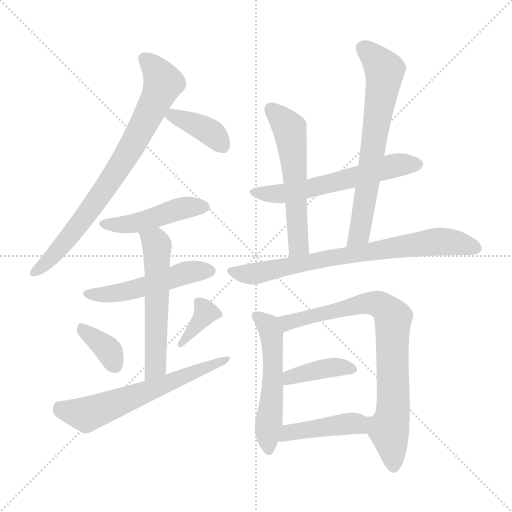
t = 0.00 s
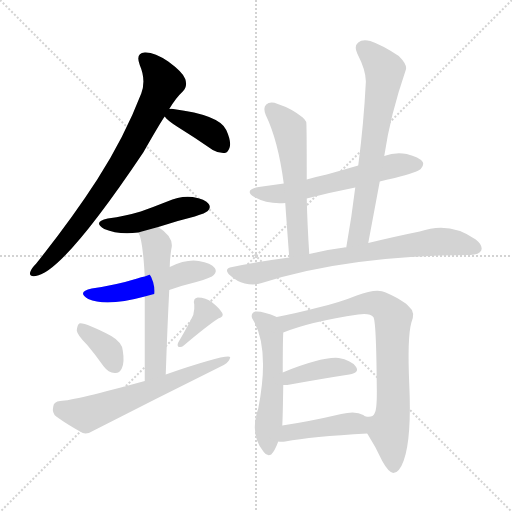
t = 2.23 s
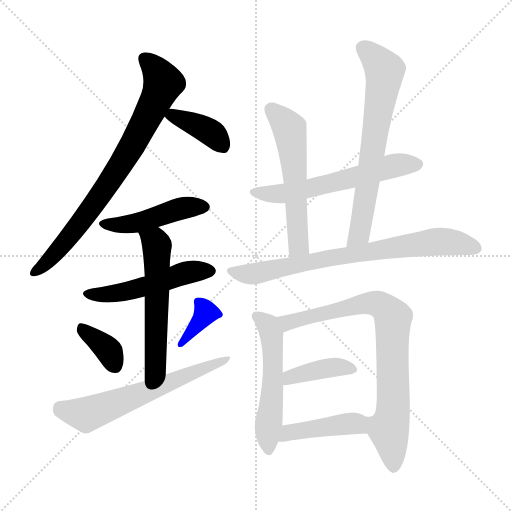
t = 4.45 s
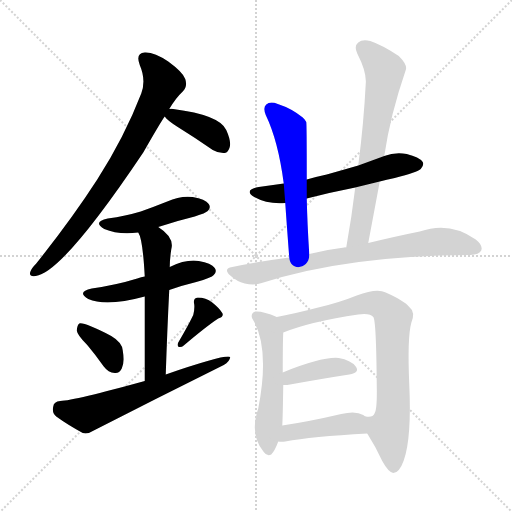
t = 6.68 s
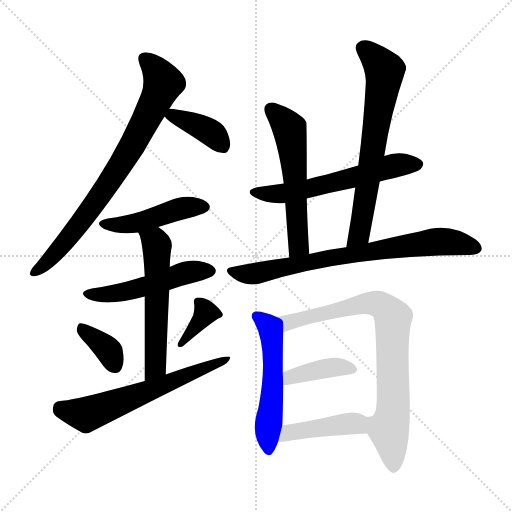
t = 8.90 s
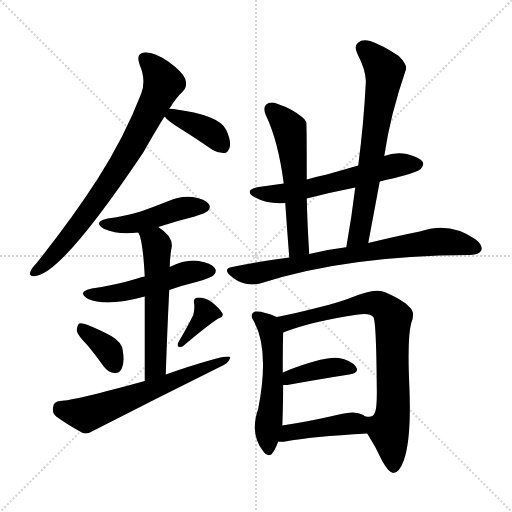
t = 11.13 s

The animated SVG that drew these frames (rendered in a browser with its animation timeline set to each time). Animation: 16 CSS @keyframes rules; one cycle of 11.13 s.

<svg version="1.1" viewBox="0 0 1024 1024" xmlns="http://www.w3.org/2000/svg">
  <g stroke="lightgray" stroke-dasharray="1,1" stroke-width="1" transform="scale(4, 4)">
    <line x1="0" y1="0" x2="256" y2="256"></line>
    <line x1="256" y1="0" x2="0" y2="256"></line>
    <line x1="128" y1="0" x2="128" y2="256"></line>
    <line x1="0" y1="128" x2="256" y2="128"></line>
  </g>
<g transform="scale(1, -1) translate(0, -900)">
   <style type="text/css">
    @keyframes keyframes0 {
      from {
       stroke: blue;
       stroke-dashoffset: 776;
       stroke-width: 128;
       }
       72% {
       animation-timing-function: step-end;
       stroke: blue;
       stroke-dashoffset: 0;
       stroke-width: 128;
       }
       to {
       stroke: black;
       stroke-width: 1024;
       }
       }
       #make-me-a-hanzi-animation-0 {
         animation: keyframes0 0.881510s both;
         animation-delay: 0.000000s;
         animation-timing-function: linear;
       }
    @keyframes keyframes1 {
      from {
       stroke: blue;
       stroke-dashoffset: 384;
       stroke-width: 128;
       }
       56% {
       animation-timing-function: step-end;
       stroke: blue;
       stroke-dashoffset: 0;
       stroke-width: 128;
       }
       to {
       stroke: black;
       stroke-width: 1024;
       }
       }
       #make-me-a-hanzi-animation-1 {
         animation: keyframes1 0.562500s both;
         animation-delay: 0.881510s;
         animation-timing-function: linear;
       }
    @keyframes keyframes2 {
      from {
       stroke: blue;
       stroke-dashoffset: 458;
       stroke-width: 128;
       }
       60% {
       animation-timing-function: step-end;
       stroke: blue;
       stroke-dashoffset: 0;
       stroke-width: 128;
       }
       to {
       stroke: black;
       stroke-width: 1024;
       }
       }
       #make-me-a-hanzi-animation-2 {
         animation: keyframes2 0.622721s both;
         animation-delay: 1.444010s;
         animation-timing-function: linear;
       }
    @keyframes keyframes3 {
      from {
       stroke: blue;
       stroke-dashoffset: 503;
       stroke-width: 128;
       }
       62% {
       animation-timing-function: step-end;
       stroke: blue;
       stroke-dashoffset: 0;
       stroke-width: 128;
       }
       to {
       stroke: black;
       stroke-width: 1024;
       }
       }
       #make-me-a-hanzi-animation-3 {
         animation: keyframes3 0.659342s both;
         animation-delay: 2.066732s;
         animation-timing-function: linear;
       }
    @keyframes keyframes4 {
      from {
       stroke: blue;
       stroke-dashoffset: 563;
       stroke-width: 128;
       }
       65% {
       animation-timing-function: step-end;
       stroke: blue;
       stroke-dashoffset: 0;
       stroke-width: 128;
       }
       to {
       stroke: black;
       stroke-width: 1024;
       }
       }
       #make-me-a-hanzi-animation-4 {
         animation: keyframes4 0.708171s both;
         animation-delay: 2.726074s;
         animation-timing-function: linear;
       }
    @keyframes keyframes5 {
      from {
       stroke: blue;
       stroke-dashoffset: 362;
       stroke-width: 128;
       }
       54% {
       animation-timing-function: step-end;
       stroke: blue;
       stroke-dashoffset: 0;
       stroke-width: 128;
       }
       to {
       stroke: black;
       stroke-width: 1024;
       }
       }
       #make-me-a-hanzi-animation-5 {
         animation: keyframes5 0.544596s both;
         animation-delay: 3.434245s;
         animation-timing-function: linear;
       }
    @keyframes keyframes6 {
      from {
       stroke: blue;
       stroke-dashoffset: 358;
       stroke-width: 128;
       }
       54% {
       animation-timing-function: step-end;
       stroke: blue;
       stroke-dashoffset: 0;
       stroke-width: 128;
       }
       to {
       stroke: black;
       stroke-width: 1024;
       }
       }
       #make-me-a-hanzi-animation-6 {
         animation: keyframes6 0.541341s both;
         animation-delay: 3.978841s;
         animation-timing-function: linear;
       }
    @keyframes keyframes7 {
      from {
       stroke: blue;
       stroke-dashoffset: 617;
       stroke-width: 128;
       }
       67% {
       animation-timing-function: step-end;
       stroke: blue;
       stroke-dashoffset: 0;
       stroke-width: 128;
       }
       to {
       stroke: black;
       stroke-width: 1024;
       }
       }
       #make-me-a-hanzi-animation-7 {
         animation: keyframes7 0.752116s both;
         animation-delay: 4.520182s;
         animation-timing-function: linear;
       }
    @keyframes keyframes8 {
      from {
       stroke: blue;
       stroke-dashoffset: 587;
       stroke-width: 128;
       }
       66% {
       animation-timing-function: step-end;
       stroke: blue;
       stroke-dashoffset: 0;
       stroke-width: 128;
       }
       to {
       stroke: black;
       stroke-width: 1024;
       }
       }
       #make-me-a-hanzi-animation-8 {
         animation: keyframes8 0.727702s both;
         animation-delay: 5.272298s;
         animation-timing-function: linear;
       }
    @keyframes keyframes9 {
      from {
       stroke: blue;
       stroke-dashoffset: 565;
       stroke-width: 128;
       }
       65% {
       animation-timing-function: step-end;
       stroke: blue;
       stroke-dashoffset: 0;
       stroke-width: 128;
       }
       to {
       stroke: black;
       stroke-width: 1024;
       }
       }
       #make-me-a-hanzi-animation-9 {
         animation: keyframes9 0.709798s both;
         animation-delay: 6.000000s;
         animation-timing-function: linear;
       }
    @keyframes keyframes10 {
      from {
       stroke: blue;
       stroke-dashoffset: 675;
       stroke-width: 128;
       }
       69% {
       animation-timing-function: step-end;
       stroke: blue;
       stroke-dashoffset: 0;
       stroke-width: 128;
       }
       to {
       stroke: black;
       stroke-width: 1024;
       }
       }
       #make-me-a-hanzi-animation-10 {
         animation: keyframes10 0.799316s both;
         animation-delay: 6.709798s;
         animation-timing-function: linear;
       }
    @keyframes keyframes11 {
      from {
       stroke: blue;
       stroke-dashoffset: 753;
       stroke-width: 128;
       }
       71% {
       animation-timing-function: step-end;
       stroke: blue;
       stroke-dashoffset: 0;
       stroke-width: 128;
       }
       to {
       stroke: black;
       stroke-width: 1024;
       }
       }
       #make-me-a-hanzi-animation-11 {
         animation: keyframes11 0.862793s both;
         animation-delay: 7.509115s;
         animation-timing-function: linear;
       }
    @keyframes keyframes12 {
      from {
       stroke: blue;
       stroke-dashoffset: 531;
       stroke-width: 128;
       }
       63% {
       animation-timing-function: step-end;
       stroke: blue;
       stroke-dashoffset: 0;
       stroke-width: 128;
       }
       to {
       stroke: black;
       stroke-width: 1024;
       }
       }
       #make-me-a-hanzi-animation-12 {
         animation: keyframes12 0.682129s both;
         animation-delay: 8.371908s;
         animation-timing-function: linear;
       }
    @keyframes keyframes13 {
      from {
       stroke: blue;
       stroke-dashoffset: 802;
       stroke-width: 128;
       }
       72% {
       animation-timing-function: step-end;
       stroke: blue;
       stroke-dashoffset: 0;
       stroke-width: 128;
       }
       to {
       stroke: black;
       stroke-width: 1024;
       }
       }
       #make-me-a-hanzi-animation-13 {
         animation: keyframes13 0.902669s both;
         animation-delay: 9.054036s;
         animation-timing-function: linear;
       }
    @keyframes keyframes14 {
      from {
       stroke: blue;
       stroke-dashoffset: 394;
       stroke-width: 128;
       }
       56% {
       animation-timing-function: step-end;
       stroke: blue;
       stroke-dashoffset: 0;
       stroke-width: 128;
       }
       to {
       stroke: black;
       stroke-width: 1024;
       }
       }
       #make-me-a-hanzi-animation-14 {
         animation: keyframes14 0.570638s both;
         animation-delay: 9.956706s;
         animation-timing-function: linear;
       }
    @keyframes keyframes15 {
      from {
       stroke: blue;
       stroke-dashoffset: 431;
       stroke-width: 128;
       }
       58% {
       animation-timing-function: step-end;
       stroke: blue;
       stroke-dashoffset: 0;
       stroke-width: 128;
       }
       to {
       stroke: black;
       stroke-width: 1024;
       }
       }
       #make-me-a-hanzi-animation-15 {
         animation: keyframes15 0.600749s both;
         animation-delay: 10.527344s;
         animation-timing-function: linear;
       }
</style>
<path d="M 338.5 682.0 Q 351.5 704.0 365.5 717.0 Q 375.5 727.0 370.5 742.0 Q 366.5 755.0 336.5 777.0 Q 308.5 796.0 289.5 795.0 Q 270.5 794.0 279.5 770.0 Q 292.5 740.0 282.5 713.0 Q 248.5 625.0 194.5 541.0 Q 143.5 462.0 72.5 373.0 Q 62.5 363.0 60.5 356.0 Q 57.5 346.0 71.5 348.0 Q 125.5 355.0 286.5 595.0 Q 322.5 658.0 329.5 667.0 L 338.5 682.0 Z" fill="lightgray"></path> 
<path d="M 329.5 667.0 Q 333.5 660.0 355.5 646.0 Q 389.5 625.0 425.5 600.0 Q 437.5 593.0 449.5 594.0 Q 456.5 595.0 459.5 606.0 Q 462.5 618.0 452.5 640.0 Q 439.5 670.0 346.5 682.0 Q 342.5 683.0 338.5 682.0 C 318.5 680.0 318.5 680.0 329.5 667.0 Z" fill="lightgray"></path> 
<path d="M 316.5 446.0 Q 352.5 458.0 389.5 467.0 Q 411.5 474.0 415.5 478.0 Q 422.5 485.0 417.5 492.0 Q 410.5 502.0 385.5 506.0 Q 360.5 509.0 334.5 497.0 Q 309.5 487.0 281.5 477.0 Q 251.5 468.0 215.5 463.0 Q 184.5 456.0 208.5 442.0 Q 236.5 430.0 276.5 435.0 L 316.5 446.0 Z" fill="lightgray"></path> 
<path d="M 338.5 320.0 Q 363.5 329.0 392.5 336.0 Q 423.5 345.0 427.5 350.0 Q 434.5 357.0 429.5 364.0 Q 422.5 374.0 397.5 378.0 Q 372.5 382.0 339.5 366.0 L 289.5 347.0 Q 282.5 346.0 274.5 343.0 Q 232.5 330.0 183.5 323.0 Q 152.5 316.0 176.5 302.0 Q 212.5 286.0 289.5 307.0 L 338.5 320.0 Z" fill="lightgray"></path> 
<path d="M 331.5 151.0 Q 334.5 242.0 338.5 320.0 L 339.5 366.0 Q 339.5 381.0 342.5 401.0 Q 349.5 425.0 316.5 446.0 C 291.5 463.0 265.5 463.0 276.5 435.0 Q 285.5 422.0 289.5 347.0 L 289.5 307.0 Q 289.5 247.0 289.5 138.0 C 289.5 108.0 330.5 121.0 331.5 151.0 Z" fill="lightgray"></path> 
<path d="M 174.5 210.0 Q 190.5 191.0 207.5 167.0 Q 216.5 155.0 229.5 154.0 Q 238.5 153.0 243.5 163.0 Q 249.5 175.0 245.5 199.0 Q 244.5 215.0 222.5 228.0 Q 168.5 256.0 158.5 253.0 Q 154.5 250.0 153.5 239.0 Q 154.5 230.0 174.5 210.0 Z" fill="lightgray"></path> 
<path d="M 386.5 270.0 Q 376.5 249.0 356.5 215.0 Q 353.5 209.0 357.5 206.0 Q 363.5 205.0 367.5 209.0 Q 413.5 248.0 436.5 263.0 Q 448.5 267.0 444.5 274.0 Q 438.5 284.0 424.5 295.0 Q 411.5 305.0 395.5 305.0 Q 385.5 304.0 388.5 291.0 Q 389.5 282.0 386.5 270.0 Z" fill="lightgray"></path> 
<path d="M 289.5 138.0 Q 148.5 99.0 120.5 98.0 Q 107.5 97.0 106.5 87.0 Q 103.5 74.0 112.5 67.0 Q 134.5 51.0 165.5 34.0 Q 175.5 31.0 187.5 39.0 Q 316.5 105.0 447.5 170.0 Q 459.5 177.0 460.5 186.0 Q 451.5 192.0 331.5 151.0 L 289.5 138.0 Z" fill="lightgray"></path> 
<path d="M 759.5 537.0 Q 772.5 541.0 789.5 544.0 Q 835.5 556.0 841.5 562.0 Q 848.5 569.0 845.5 576.0 Q 838.5 586.0 813.5 592.0 Q 789.5 596.0 768.5 588.0 L 716.5 569.0 Q 685.5 560.0 653.5 551.0 Q 634.5 547.0 613.5 541.0 L 567.5 533.0 Q 542.5 530.0 517.5 526.0 Q 486.5 520.0 508.5 506.0 Q 535.5 491.0 570.5 494.0 L 613.5 503.0 Q 659.5 515.0 710.5 525.0 L 759.5 537.0 Z" fill="lightgray"></path> 
<path d="M 613.5 541.0 Q 613.5 653.0 612.5 656.0 Q 609.5 662.0 605.5 665.0 Q 583.5 683.0 555.5 692.0 Q 540.5 698.0 532.5 691.0 Q 525.5 685.0 531.5 670.0 Q 556.5 618.0 567.5 533.0 L 570.5 494.0 Q 573.5 451.0 578.5 385.0 C 580.5 355.0 620.5 362.0 618.5 392.0 Q 614.5 455.0 613.5 503.0 L 613.5 541.0 Z" fill="lightgray"></path> 
<path d="M 736.5 414.0 Q 748.5 478.0 759.5 537.0 L 768.5 588.0 Q 780.5 670.0 811.5 760.0 Q 815.5 770.0 797.5 788.0 Q 764.5 810.0 740.5 818.0 Q 724.5 822.0 716.5 815.0 Q 707.5 808.0 714.5 793.0 Q 733.5 756.0 731.5 733.0 Q 727.5 654.0 716.5 569.0 L 710.5 525.0 Q 703.5 467.0 692.5 405.0 C 687.5 375.0 730.5 385.0 736.5 414.0 Z" fill="lightgray"></path> 
<path d="M 578.5 385.0 Q 523.5 378.0 464.5 366.0 Q 445.5 363.0 460.5 349.0 Q 473.5 337.0 489.5 333.0 Q 508.5 329.0 523.5 334.0 Q 695.5 389.0 938.5 390.0 L 940.5 390.0 Q 958.5 391.0 962.5 399.0 Q 966.5 409.0 951.5 421.0 Q 899.5 458.0 839.5 437.0 Q 794.5 428.0 736.5 414.0 L 692.5 405.0 Q 689.5 406.0 688.5 405.0 Q 654.5 401.0 618.5 392.0 L 578.5 385.0 Z" fill="lightgray"></path> 
<path d="M 553.5 266.0 Q 526.5 278.0 510.5 277.0 Q 500.5 273.0 504.5 263.0 Q 540.5 205.0 516.5 83.0 Q 498.5 31.0 527.5 -4.0 Q 534.5 -14.0 542.5 -9.0 Q 549.5 -2.0 556.5 17.0 L 564.5 49.0 Q 565.5 61.0 566.5 130.0 L 565.5 155.0 Q 565.5 216.0 566.5 235.0 C 567.5 260.0 567.5 260.0 553.5 266.0 Z" fill="lightgray"></path> 
<path d="M 734.5 33.0 Q 750.5 8.0 764.5 -22.0 Q 776.5 -44.0 786.5 -46.0 Q 798.5 -46.0 807.5 -21.0 Q 823.5 24.0 818.5 132.0 Q 814.5 225.0 822.5 254.0 Q 831.5 276.0 818.5 286.0 Q 809.5 298.0 771.5 315.0 Q 753.5 324.0 713.5 309.0 Q 676.5 294.0 632.5 284.0 Q 598.5 275.0 553.5 266.0 C 524.5 260.0 538.5 225.0 566.5 235.0 Q 621.5 257.0 716.5 271.0 Q 740.5 274.0 746.5 266.0 Q 752.5 260.0 753.5 129.0 Q 754.5 83.0 749.5 74.0 Q 745.5 64.0 731.5 67.0 L 730.5 67.0 C 715.5 64.0 718.5 59.0 734.5 33.0 Z" fill="lightgray"></path> 
<path d="M 566.5 130.0 Q 569.5 130.0 574.5 130.0 Q 646.5 143.0 698.5 151.0 Q 720.5 155.0 711.5 167.0 Q 701.5 180.0 677.5 184.0 Q 644.5 187.0 565.5 155.0 C 537.5 144.0 536.5 130.0 566.5 130.0 Z" fill="lightgray"></path> 
<path d="M 556.5 17.0 Q 562.5 16.0 570.5 17.0 Q 622.5 27.0 734.5 33.0 C 764.5 35.0 754.5 50.0 730.5 67.0 Q 729.5 68.0 726.5 70.0 Q 711.5 79.0 682.5 72.0 Q 618.5 57.0 564.5 49.0 C 534.5 45.0 526.5 19.0 556.5 17.0 Z" fill="lightgray"></path> 
      <clipPath id="make-me-a-hanzi-clip-0">
      <path d="M 338.5 682.0 Q 351.5 704.0 365.5 717.0 Q 375.5 727.0 370.5 742.0 Q 366.5 755.0 336.5 777.0 Q 308.5 796.0 289.5 795.0 Q 270.5 794.0 279.5 770.0 Q 292.5 740.0 282.5 713.0 Q 248.5 625.0 194.5 541.0 Q 143.5 462.0 72.5 373.0 Q 62.5 363.0 60.5 356.0 Q 57.5 346.0 71.5 348.0 Q 125.5 355.0 286.5 595.0 Q 322.5 658.0 329.5 667.0 L 338.5 682.0 Z" fill="lightgray"></path>
      </clipPath>
      <path clip-path="url(#make-me-a-hanzi-clip-0)" d="M 289.5 780.0 L 322.5 745.0 L 325.5 732.0 L 270.5 617.0 L 148.5 438.0 L 97.5 379.0 L 69.5 356.0 " fill="none" id="make-me-a-hanzi-animation-0" stroke-dasharray="648 1296" stroke-linecap="round"></path>

      <clipPath id="make-me-a-hanzi-clip-1">
      <path d="M 329.5 667.0 Q 333.5 660.0 355.5 646.0 Q 389.5 625.0 425.5 600.0 Q 437.5 593.0 449.5 594.0 Q 456.5 595.0 459.5 606.0 Q 462.5 618.0 452.5 640.0 Q 439.5 670.0 346.5 682.0 Q 342.5 683.0 338.5 682.0 C 318.5 680.0 318.5 680.0 329.5 667.0 Z" fill="lightgray"></path>
      </clipPath>
      <path clip-path="url(#make-me-a-hanzi-clip-1)" d="M 336.5 668.0 L 355.5 667.0 L 404.5 645.0 L 428.5 630.0 L 444.5 608.0 " fill="none" id="make-me-a-hanzi-animation-1" stroke-dasharray="256 512" stroke-linecap="round"></path>

      <clipPath id="make-me-a-hanzi-clip-2">
      <path d="M 316.5 446.0 Q 352.5 458.0 389.5 467.0 Q 411.5 474.0 415.5 478.0 Q 422.5 485.0 417.5 492.0 Q 410.5 502.0 385.5 506.0 Q 360.5 509.0 334.5 497.0 Q 309.5 487.0 281.5 477.0 Q 251.5 468.0 215.5 463.0 Q 184.5 456.0 208.5 442.0 Q 236.5 430.0 276.5 435.0 L 316.5 446.0 Z" fill="lightgray"></path>
      </clipPath>
      <path clip-path="url(#make-me-a-hanzi-clip-2)" d="M 209.5 453.0 L 267.5 453.0 L 368.5 485.0 L 406.5 486.0 " fill="none" id="make-me-a-hanzi-animation-2" stroke-dasharray="330 660" stroke-linecap="round"></path>

      <clipPath id="make-me-a-hanzi-clip-3">
      <path d="M 338.5 320.0 Q 363.5 329.0 392.5 336.0 Q 423.5 345.0 427.5 350.0 Q 434.5 357.0 429.5 364.0 Q 422.5 374.0 397.5 378.0 Q 372.5 382.0 339.5 366.0 L 289.5 347.0 Q 282.5 346.0 274.5 343.0 Q 232.5 330.0 183.5 323.0 Q 152.5 316.0 176.5 302.0 Q 212.5 286.0 289.5 307.0 L 338.5 320.0 Z" fill="lightgray"></path>
      </clipPath>
      <path clip-path="url(#make-me-a-hanzi-clip-3)" d="M 177.5 313.0 L 226.5 313.0 L 379.5 356.0 L 418.5 358.0 " fill="none" id="make-me-a-hanzi-animation-3" stroke-dasharray="375 750" stroke-linecap="round"></path>

      <clipPath id="make-me-a-hanzi-clip-4">
      <path d="M 331.5 151.0 Q 334.5 242.0 338.5 320.0 L 339.5 366.0 Q 339.5 381.0 342.5 401.0 Q 349.5 425.0 316.5 446.0 C 291.5 463.0 265.5 463.0 276.5 435.0 Q 285.5 422.0 289.5 347.0 L 289.5 307.0 Q 289.5 247.0 289.5 138.0 C 289.5 108.0 330.5 121.0 331.5 151.0 Z" fill="lightgray"></path>
      </clipPath>
      <path clip-path="url(#make-me-a-hanzi-clip-4)" d="M 283.5 435.0 L 313.5 409.0 L 311.5 176.0 L 306.5 159.0 L 294.5 148.0 " fill="none" id="make-me-a-hanzi-animation-4" stroke-dasharray="435 870" stroke-linecap="round"></path>

      <clipPath id="make-me-a-hanzi-clip-5">
      <path d="M 174.5 210.0 Q 190.5 191.0 207.5 167.0 Q 216.5 155.0 229.5 154.0 Q 238.5 153.0 243.5 163.0 Q 249.5 175.0 245.5 199.0 Q 244.5 215.0 222.5 228.0 Q 168.5 256.0 158.5 253.0 Q 154.5 250.0 153.5 239.0 Q 154.5 230.0 174.5 210.0 Z" fill="lightgray"></path>
      </clipPath>
      <path clip-path="url(#make-me-a-hanzi-clip-5)" d="M 161.5 244.0 L 218.5 197.0 L 230.5 167.0 " fill="none" id="make-me-a-hanzi-animation-5" stroke-dasharray="234 468" stroke-linecap="round"></path>

      <clipPath id="make-me-a-hanzi-clip-6">
      <path d="M 386.5 270.0 Q 376.5 249.0 356.5 215.0 Q 353.5 209.0 357.5 206.0 Q 363.5 205.0 367.5 209.0 Q 413.5 248.0 436.5 263.0 Q 448.5 267.0 444.5 274.0 Q 438.5 284.0 424.5 295.0 Q 411.5 305.0 395.5 305.0 Q 385.5 304.0 388.5 291.0 Q 389.5 282.0 386.5 270.0 Z" fill="lightgray"></path>
      </clipPath>
      <path clip-path="url(#make-me-a-hanzi-clip-6)" d="M 433.5 274.0 L 409.5 272.0 L 361.5 211.0 " fill="none" id="make-me-a-hanzi-animation-6" stroke-dasharray="230 460" stroke-linecap="round"></path>

      <clipPath id="make-me-a-hanzi-clip-7">
      <path d="M 289.5 138.0 Q 148.5 99.0 120.5 98.0 Q 107.5 97.0 106.5 87.0 Q 103.5 74.0 112.5 67.0 Q 134.5 51.0 165.5 34.0 Q 175.5 31.0 187.5 39.0 Q 316.5 105.0 447.5 170.0 Q 459.5 177.0 460.5 186.0 Q 451.5 192.0 331.5 151.0 L 289.5 138.0 Z" fill="lightgray"></path>
      </clipPath>
      <path clip-path="url(#make-me-a-hanzi-clip-7)" d="M 119.5 85.0 L 129.5 78.0 L 178.5 73.0 L 457.5 182.0 " fill="none" id="make-me-a-hanzi-animation-7" stroke-dasharray="489 978" stroke-linecap="round"></path>

      <clipPath id="make-me-a-hanzi-clip-8">
      <path d="M 759.5 537.0 Q 772.5 541.0 789.5 544.0 Q 835.5 556.0 841.5 562.0 Q 848.5 569.0 845.5 576.0 Q 838.5 586.0 813.5 592.0 Q 789.5 596.0 768.5 588.0 L 716.5 569.0 Q 685.5 560.0 653.5 551.0 Q 634.5 547.0 613.5 541.0 L 567.5 533.0 Q 542.5 530.0 517.5 526.0 Q 486.5 520.0 508.5 506.0 Q 535.5 491.0 570.5 494.0 L 613.5 503.0 Q 659.5 515.0 710.5 525.0 L 759.5 537.0 Z" fill="lightgray"></path>
      </clipPath>
      <path clip-path="url(#make-me-a-hanzi-clip-8)" d="M 510.5 517.0 L 561.5 512.0 L 670.5 535.0 L 781.5 567.0 L 834.5 571.0 " fill="none" id="make-me-a-hanzi-animation-8" stroke-dasharray="459 918" stroke-linecap="round"></path>

      <clipPath id="make-me-a-hanzi-clip-9">
      <path d="M 613.5 541.0 Q 613.5 653.0 612.5 656.0 Q 609.5 662.0 605.5 665.0 Q 583.5 683.0 555.5 692.0 Q 540.5 698.0 532.5 691.0 Q 525.5 685.0 531.5 670.0 Q 556.5 618.0 567.5 533.0 L 570.5 494.0 Q 573.5 451.0 578.5 385.0 C 580.5 355.0 620.5 362.0 618.5 392.0 Q 614.5 455.0 613.5 503.0 L 613.5 541.0 Z" fill="lightgray"></path>
      </clipPath>
      <path clip-path="url(#make-me-a-hanzi-clip-9)" d="M 541.5 682.0 L 579.5 642.0 L 590.5 554.0 L 596.5 414.0 L 595.5 405.0 L 583.5 395.0 " fill="none" id="make-me-a-hanzi-animation-9" stroke-dasharray="437 874" stroke-linecap="round"></path>

      <clipPath id="make-me-a-hanzi-clip-10">
      <path d="M 736.5 414.0 Q 748.5 478.0 759.5 537.0 L 768.5 588.0 Q 780.5 670.0 811.5 760.0 Q 815.5 770.0 797.5 788.0 Q 764.5 810.0 740.5 818.0 Q 724.5 822.0 716.5 815.0 Q 707.5 808.0 714.5 793.0 Q 733.5 756.0 731.5 733.0 Q 727.5 654.0 716.5 569.0 L 710.5 525.0 Q 703.5 467.0 692.5 405.0 C 687.5 375.0 730.5 385.0 736.5 414.0 Z" fill="lightgray"></path>
      </clipPath>
      <path clip-path="url(#make-me-a-hanzi-clip-10)" d="M 727.5 803.0 L 761.5 770.0 L 768.5 749.0 L 718.5 432.0 L 698.5 412.0 " fill="none" id="make-me-a-hanzi-animation-10" stroke-dasharray="547 1094" stroke-linecap="round"></path>

      <clipPath id="make-me-a-hanzi-clip-11">
      <path d="M 578.5 385.0 Q 523.5 378.0 464.5 366.0 Q 445.5 363.0 460.5 349.0 Q 473.5 337.0 489.5 333.0 Q 508.5 329.0 523.5 334.0 Q 695.5 389.0 938.5 390.0 L 940.5 390.0 Q 958.5 391.0 962.5 399.0 Q 966.5 409.0 951.5 421.0 Q 899.5 458.0 839.5 437.0 Q 794.5 428.0 736.5 414.0 L 692.5 405.0 Q 689.5 406.0 688.5 405.0 Q 654.5 401.0 618.5 392.0 L 578.5 385.0 Z" fill="lightgray"></path>
      </clipPath>
      <path clip-path="url(#make-me-a-hanzi-clip-11)" d="M 462.5 358.0 L 513.5 353.0 L 643.5 382.0 L 866.5 416.0 L 910.5 415.0 L 952.5 404.0 " fill="none" id="make-me-a-hanzi-animation-11" stroke-dasharray="625 1250" stroke-linecap="round"></path>

      <clipPath id="make-me-a-hanzi-clip-12">
      <path d="M 553.5 266.0 Q 526.5 278.0 510.5 277.0 Q 500.5 273.0 504.5 263.0 Q 540.5 205.0 516.5 83.0 Q 498.5 31.0 527.5 -4.0 Q 534.5 -14.0 542.5 -9.0 Q 549.5 -2.0 556.5 17.0 L 564.5 49.0 Q 565.5 61.0 566.5 130.0 L 565.5 155.0 Q 565.5 216.0 566.5 235.0 C 567.5 260.0 567.5 260.0 553.5 266.0 Z" fill="lightgray"></path>
      </clipPath>
      <path clip-path="url(#make-me-a-hanzi-clip-12)" d="M 515.5 266.0 L 535.5 250.0 L 544.5 212.0 L 545.5 120.0 L 535.5 44.0 L 537.5 2.0 " fill="none" id="make-me-a-hanzi-animation-12" stroke-dasharray="403 806" stroke-linecap="round"></path>

      <clipPath id="make-me-a-hanzi-clip-13">
      <path d="M 734.5 33.0 Q 750.5 8.0 764.5 -22.0 Q 776.5 -44.0 786.5 -46.0 Q 798.5 -46.0 807.5 -21.0 Q 823.5 24.0 818.5 132.0 Q 814.5 225.0 822.5 254.0 Q 831.5 276.0 818.5 286.0 Q 809.5 298.0 771.5 315.0 Q 753.5 324.0 713.5 309.0 Q 676.5 294.0 632.5 284.0 Q 598.5 275.0 553.5 266.0 C 524.5 260.0 538.5 225.0 566.5 235.0 Q 621.5 257.0 716.5 271.0 Q 740.5 274.0 746.5 266.0 Q 752.5 260.0 753.5 129.0 Q 754.5 83.0 749.5 74.0 Q 745.5 64.0 731.5 67.0 L 730.5 67.0 C 715.5 64.0 718.5 59.0 734.5 33.0 Z" fill="lightgray"></path>
      </clipPath>
      <path clip-path="url(#make-me-a-hanzi-clip-13)" d="M 561.5 263.0 L 574.5 255.0 L 744.5 294.0 L 768.5 286.0 L 786.5 265.0 L 786.5 82.0 L 776.5 43.0 L 787.5 -36.0 " fill="none" id="make-me-a-hanzi-animation-13" stroke-dasharray="674 1348" stroke-linecap="round"></path>

      <clipPath id="make-me-a-hanzi-clip-14">
      <path d="M 566.5 130.0 Q 569.5 130.0 574.5 130.0 Q 646.5 143.0 698.5 151.0 Q 720.5 155.0 711.5 167.0 Q 701.5 180.0 677.5 184.0 Q 644.5 187.0 565.5 155.0 C 537.5 144.0 536.5 130.0 566.5 130.0 Z" fill="lightgray"></path>
      </clipPath>
      <path clip-path="url(#make-me-a-hanzi-clip-14)" d="M 570.5 136.0 L 597.5 150.0 L 643.5 162.0 L 680.5 166.0 L 702.5 161.0 " fill="none" id="make-me-a-hanzi-animation-14" stroke-dasharray="266 532" stroke-linecap="round"></path>

      <clipPath id="make-me-a-hanzi-clip-15">
      <path d="M 556.5 17.0 Q 562.5 16.0 570.5 17.0 Q 622.5 27.0 734.5 33.0 C 764.5 35.0 754.5 50.0 730.5 67.0 Q 729.5 68.0 726.5 70.0 Q 711.5 79.0 682.5 72.0 Q 618.5 57.0 564.5 49.0 C 534.5 45.0 526.5 19.0 556.5 17.0 Z" fill="lightgray"></path>
      </clipPath>
      <path clip-path="url(#make-me-a-hanzi-clip-15)" d="M 563.5 21.0 L 577.5 35.0 L 694.5 53.0 L 710.5 53.0 L 724.5 38.0 " fill="none" id="make-me-a-hanzi-animation-15" stroke-dasharray="303 606" stroke-linecap="round"></path>

</g>
</svg>
